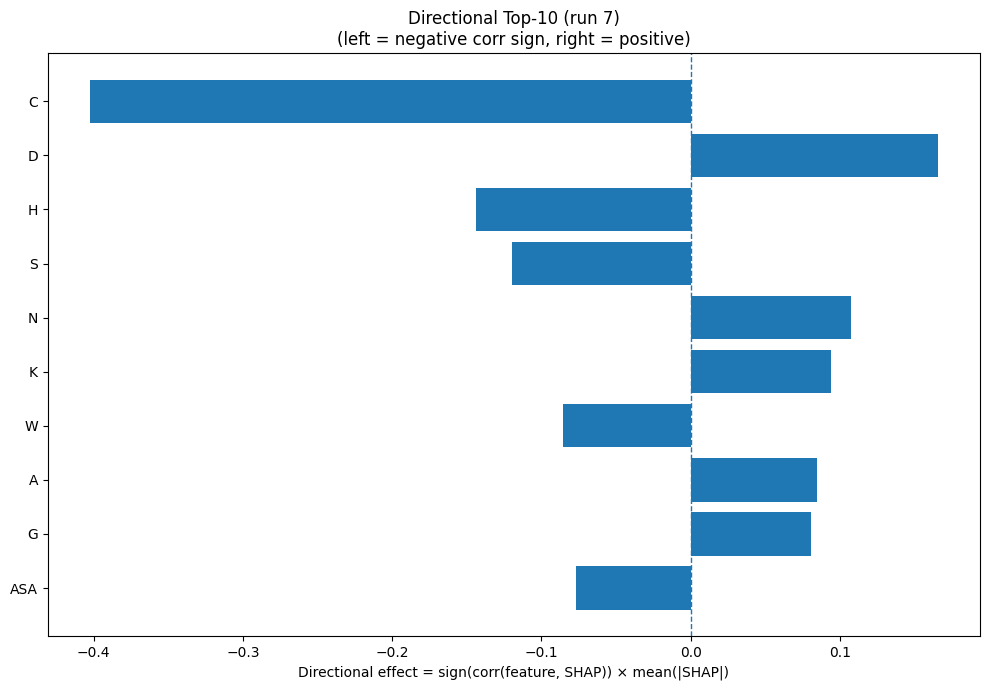

Values plotted in this chart, from the file beside it:
Index, Feature, CorrSign, MeanAbsSHAP, DirectionalEffect
1, C, -1.0, 0.4024, -0.4024
2, D, 1.0, 0.1654, 0.1654
6, H, -1.0, 0.144, -0.144
15, S, -1.0, 0.12, -0.12
11, N, 1.0, 0.1076, 0.1076
8, K, 1.0, 0.0939, 0.0939
18, W, -1.0, 0.0854, -0.0854
0, A, 1.0, 0.08478, 0.08478
5, G, 1.0, 0.08025, 0.08025
31, ASA, -1.0, 0.07698, -0.07698
17, V, 1.0, 0.07386, 0.07386
9, L, -1.0, 0.06578, -0.06578
30, SS8_-, -1.0, 0.0604, -0.0604
22, SS3_C, -1.0, 0.0538, -0.0538
13, Q, -1.0, 0.05245, -0.05245
7, I, 1.0, 0.04158, 0.04158
26, SS8_I, 1.0, 0.04094, 0.04094
4, F, 1.0, 0.04006, 0.04006
3, E, 1.0, 0.03972, 0.03972
32, GRAVY, 1.0, 0.02968, 0.02968
28, SS8_T, 1.0, 0.02913, 0.02913
21, SS3_E, 1.0, 0.0267, 0.0267
23, SS8_H, 1.0, 0.02552, 0.02552
25, SS8_G, -1.0, 0.02089, -0.02089
27, SS8_B, 1.0, 0.01698, 0.01698
33, AROM, -1.0, 0.01668, -0.01668
10, M, -1.0, 0.01629, -0.01629
19, Y, 1.0, 0.01426, 0.01426
29, SS8_S, -1.0, 0.01322, -0.01322
16, T, 1.0, 0.01212, 0.01212
24, SS8_E, 1.0, 0.01105, 0.01105
14, R, -1.0, 0.009544, -0.009544
12, P, -1.0, 0.008496, -0.008496
20, SS3_H, -1.0, 0.004071, -0.004071
